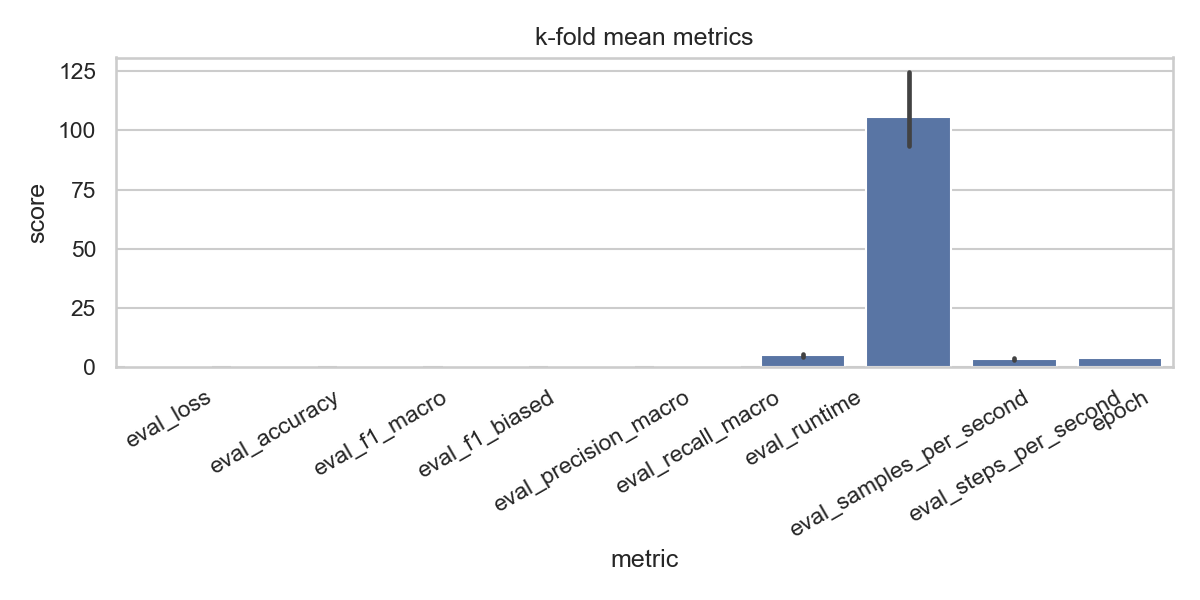

The data file committed next to this chart (first rows):
eval_loss, eval_accuracy, eval_f1_macro, eval_f1_biased, eval_precision_macro, eval_recall_macro, eval_runtime, eval_samples_per_second, eval_steps_per_second, epoch, fold
0.4938, 0.8776, 0.8765, 0.8881, 0.8754, 0.8784, 3.751, 141.6, 4.532, 4.0, 0
0.6519, 0.855, 0.854, 0.8661, 0.853, 0.8568, 5.585, 95.07, 3.044, 4.0, 1
0.3958, 0.8472, 0.8448, 0.8639, 0.8457, 0.8441, 5.138, 103.2, 3.309, 4.0, 2
0.5886, 0.8528, 0.8521, 0.8622, 0.8517, 0.8561, 5.987, 88.52, 2.839, 4.0, 3
0.3901, 0.8566, 0.8561, 0.8648, 0.8564, 0.8613, 5.339, 99.27, 3.184, 4.0, 4
